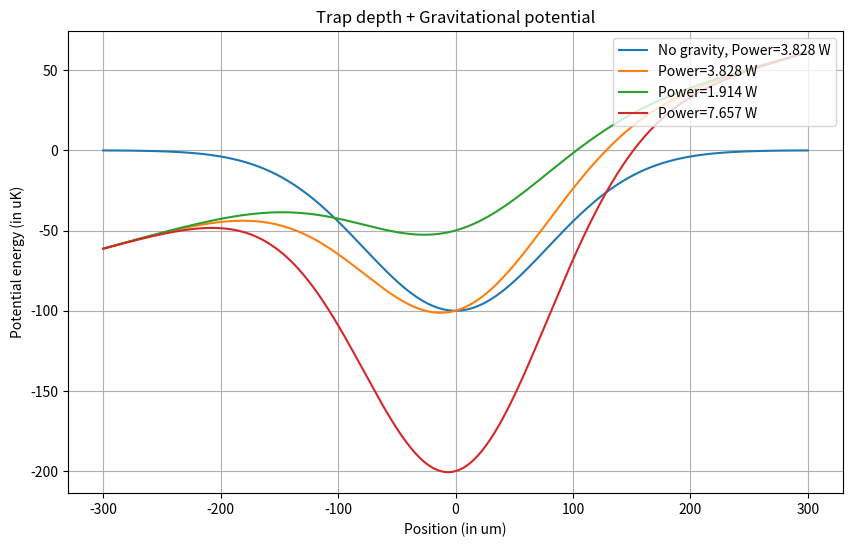

This chart was generated by the following Python code:
import numpy as np
import matplotlib.pyplot as plt

# Fundamental constants
planck = 6.626*10**(-34) # (in SI units)
boltzmann = 1.38*10**(-23) # (in SI units)

# Polarizability
alpha = 280 * (2* 377 * 2.48832 * 10**(-8)) # (in Hz*m^2/W)

def calculate_waist(L, wavelength):
    # Beam waist calculation from a given conveyor belt length and laser wavelength in m
    # L is conveyor belt length in m
    # wavelength is the laser wavelength in m
    rayleigh = L/2 # (in m)
    waist = np.sqrt(wavelength*rayleigh/(np.pi)) # (in m)
    return waist

def calculate_power(depth_K, L, wavelength):
    # Power calculation from a given trap depth in K and beam waist in m
    # depth_K is trap depth in Kelvin
    # Waist is the beam waist in m
    depth_J = depth_K * boltzmann # (in J)
    depth_Hz = depth_J / planck # (in Hz)
    waist = calculate_waist(L, wavelength)
    I = depth_Hz/alpha # (in W m^-2)
    P = (np.pi * waist**(2) * I)/8 # (in W)
    return P

waist = calculate_waist(0.30, 515*10**(-9))
print(waist)
P = calculate_power(100*10**(-6), 0.30, 515*10**(-9))
print(P)

def trap_potential(x, w_0, depth_K):
    """Calculates the trap potential at different positions for a single trap."""
    coefficient = -depth_K * boltzmann
    exponent = -2*(x/w_0)**2
    return coefficient * np.exp(exponent)

def trap_potential_with_g(x, w_0, depth_K):
    """Calculates the trap potential + gravitational potential at different positions for a single trap."""
    coefficient = -depth_K * boltzmann
    exponent = -2*(x/w_0)**2
    m = 2.8733965 * 10**(-25)
    g = 9.8
    return coefficient * np.exp(exponent) + m*g*x

L = 0.30 # (in m)
wavelength = 515*10**(-9) # in m
w_0 = calculate_waist(L, wavelength)
depth_K_0 = 100*10**(-6) # in uK
depth_K_1 = 50*10**(-6) # in uK
depth_K_2 = 200*10**(-6) # in uK

# Generate x values for the plot
# Typically, you'd cover a range like mean - 3*std_dev to mean + 3*std_dev
x = np.linspace(-300*10**(-6), 300*10**(-6), 500)

# Calculate the corresponding y values (PDF values)
y_0 = trap_potential(x, w_0, depth_K_0)/boltzmann # (in K)
y_1 = trap_potential_with_g(x, w_0, depth_K_0)/boltzmann # (in K)
y_2 = trap_potential_with_g(x, w_0, depth_K_1)/boltzmann # (in K)
y_3 = trap_potential_with_g(x, w_0, depth_K_2)/boltzmann # (in K)

# Plotting
plt.figure(figsize=(10, 6))
plt.plot(x*10**6, y_0*10**6, label=f'No gravity, Power={calculate_power(depth_K_0, L, wavelength):.4g} W')
plt.plot(x*10**6, y_1*10**6, label=f'Power={calculate_power(depth_K_0, L, wavelength):.4g} W')
plt.plot(x*10**6, y_2*10**6, label=f'Power={calculate_power(depth_K_1, L, wavelength):.4g} W')
plt.plot(x*10**6, y_3*10**6, label=f'Power={calculate_power(depth_K_2, L, wavelength):.4g} W')
plt.xlabel('Position (in um)')
plt.ylabel('Potential energy (in uK)')
plt.title('Trap depth + Gravitational potential')
plt.grid(True)
plt.legend(loc='upper right', fontsize=10)
plt.show()
